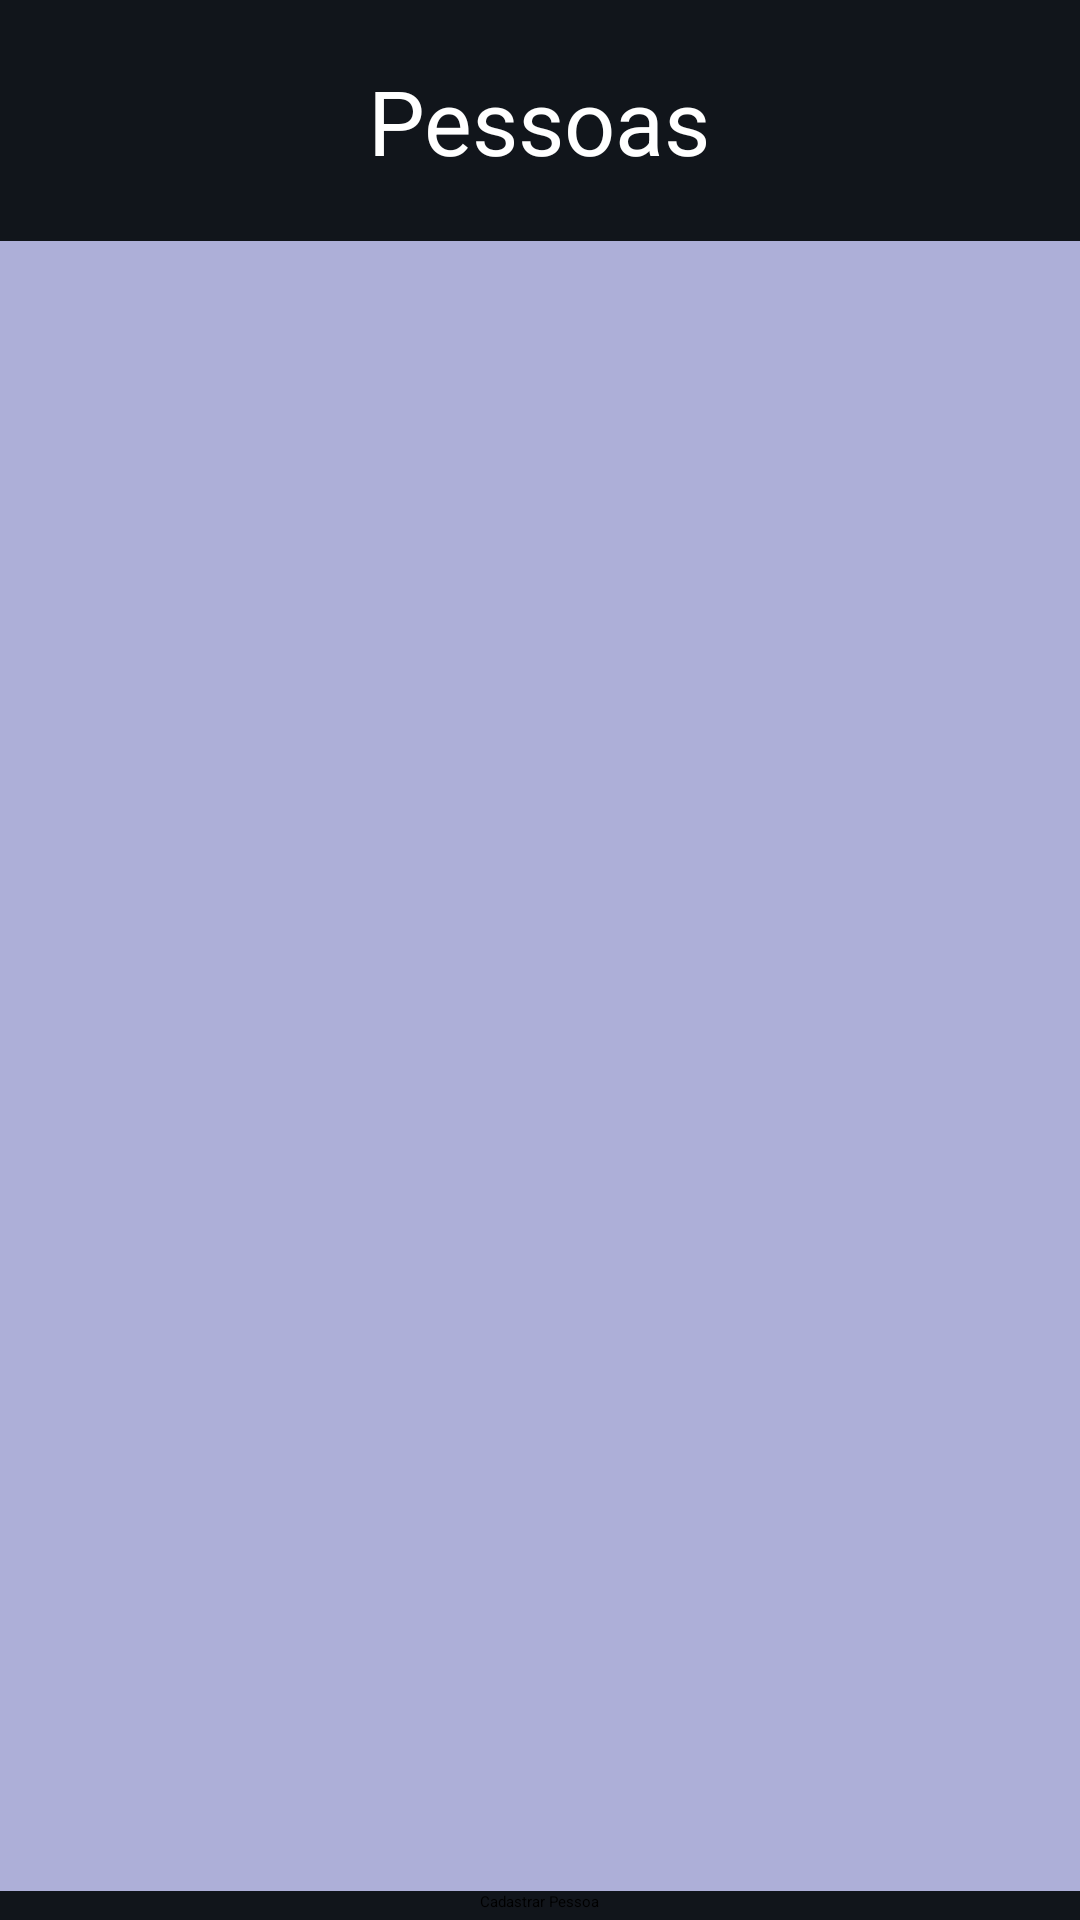

Layout XML and referenced resources for this Android screen:
<!-- AndroidManifest.xml: application theme Theme.Cadastro -->
<!-- res/layout/activity_list_pessoas.xml -->
<?xml version="1.0" encoding="utf-8"?>
<androidx.constraintlayout.widget.ConstraintLayout xmlns:android="http://schemas.android.com/apk/res/android"
    xmlns:app="http://schemas.android.com/apk/res-auto"
    xmlns:tools="http://schemas.android.com/tools"
    android:layout_width="match_parent"
    android:layout_height="match_parent"
    tools:context=".ListPessoasActivity">

    <LinearLayout
        android:layout_width="match_parent"
        android:layout_height="match_parent"
        android:background="#11151B"
        android:orientation="vertical">

        <TextView
            android:id="@+id/textView2"
            android:layout_width="wrap_content"
            android:layout_height="wrap_content"
            android:layout_marginTop="20dp"
            android:layout_marginBottom="20dp"
            android:layout_gravity="center_horizontal"
            android:text="Pessoas"
            android:textColor="#FFFFFF"
            android:textSize="30sp" />

        <ListView
            android:id="@+id/listPessoas"
            android:layout_width="match_parent"
            android:layout_height="550dp"
            android:background="#ADAFD8"
            android:scrollbarAlwaysDrawHorizontalTrack="false"
          />


        <Button
            android:id="@+id/btnNovoCadastro"
            android:layout_width="wrap_content"
            android:layout_height="wrap_content"
            android:layout_gravity="center_horizontal"
            android:text="Cadastrar Pessoa" />
    </LinearLayout>


</androidx.constraintlayout.widget.ConstraintLayout>
<!-- resources referenced by this layout -->
<resources>

</resources>
